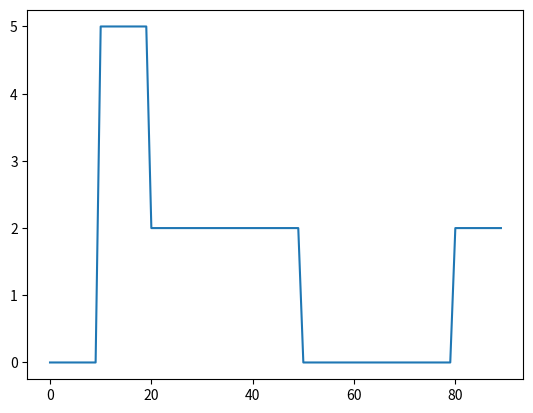

Write the Python code that produced this figure.
import numpy as np
import matplotlib.pyplot as plt 

class pulselib:
	'''
		Global class that is an organisational element in making the pulses.
		The idea is that you first make individula segments,
		you can than later combine them into a sequence, this sequence will be uploaded
	'''
	

	def __init__(self):
		self.awg_channels = ['P1','P2','P3','P4','P5','B0','B1','B2','B3','B4','B5',]
		self.awg_channels_to_physical_locations = ['here_dict']
		self.awg_channels_kind = []
		self.marker_channels =['mkr1', 'mkr2', 'mkr3' ]
		self.marger_channels_to_location = []
		self.delays = []
		self.convertion_matrix= []
		self.segments_bin = segment_bin(self.awg_channels)

		self.backend = 'keysight'
		self.frequency = 1e9
	def mk_segment(self, name):
		return self.segments_bin.new(name)

	def get_segment(self, name):
		return self.segments_bin.get(name)
	def mk_sequence():
		return
	def upload_data():
	    return
	def play():
		return


class segment_container():
	'''
    Class containing all the single segments for for a series of channels.
	This is a organisational class.
    '''
	def __init__(self, name, channels):
		self.channels = channels
		self.name = name

		for i in self.channels:
			setattr(self, i, segment_single())

	def reset_time(self):
		maxtime = 0
		for i in self.channels:
			k = getattr(self, i)
			t = k.get_total_time()
			if t > maxtime:
				maxtime = t
		for i in self.channels:
			getattr(self, i).starttime = maxtime


class segment_single():
	def __init__(self):
		self.type = 'default'
		self.to_swing = False
		self.starttime = 0

		self.my_pulse_data = np.zeros([1,2])
		self.last = None
		self.IQ_data = [] #todo later.

	def add_pulse(self,array):
		'''
		format :: 
		[[t0, Amp0],[t1, Amp1]]
		'''
		arr = np.asarray(array)
		arr[:,0] = arr[:,0] + self.starttime 

		self.my_pulse_data = np.append(self.my_pulse_data,arr, axis=0)



	def add_block(self,start,stop, amplitude):
		amp_0 = self.my_pulse_data[-1,1]
		print(amp_0)
		pulse = [ [start, amp_0], [start,amplitude], [stop, amplitude], [stop, amp_0]]
		self.add_pulse(pulse)

	def wait(self, wait):
		amp_0 = self.my_pulse_data[-1,1]
		t0 = self.my_pulse_data[-1,0]
		pulse = [wait+t0, amp_0]

	def repeat(self, number):
		return

	def add_np(self,start, array):
		return

	def add_IQ_pair():
		return

	def add():
		return
	
	def get_total_time(self):
		return self.my_pulse_data[-1,0]

	def get_sequence(self, voltage_range = None, off_set = None):
		'''
		Returns a numpy array that contains the points for each ns
		'''
		return None

	def _generate_sequence(self):
		# 1 make base sequence:
		t_tot = self.my_pulse_data[-1,0]

		times = np.linspace(0, int(t_tot-1), int(t_tot))
		my_sequence = np.empty([int(t_tot)])


		for i in range(0,len(self.my_pulse_data)-1):
			my_loc = np.where(times < self.my_pulse_data[i+1,0])[0]
			my_loc = np.where(times[my_loc] >= self.my_pulse_data[i,0])[0]

			if my_loc.size==0:
				continue;

			end_voltage = self.my_pulse_data[i,1] + (self.my_pulse_data[i+1,1] - self.my_pulse_data[i,1])*(times[my_loc[-1]] - self.my_pulse_data[i,0])/(self.my_pulse_data[i+1,0]- self.my_pulse_data[i,0]);

			start_stop_values = np.linspace(self.my_pulse_data[i,1],end_voltage,my_loc.size);
			my_sequence[my_loc] = start_stop_values;

		return times, my_sequence

	def plot_sequence(self):
		x,y = self._generate_sequence()
		plt.plot(x,y)
		plt.show()
		
class marker_single():
	def __init__(self):
		self.type = 'default'
		self.swing = False
		self.latest_time = 0

		self.my_pulse_data = np.zeros([1,2])

	def add(self, start, stop):
		self.my_pulse_data = np,append(self.my_pulse_data, [[start,0],[start,1],[stop,1],[stop,0]])


class segment_bin():

	def __init__(self, channels):
		self.segment = []
		self.channels = channels
		return	

	def new(self,name):
	    if self.exists(name):
	        raise ValueError("sement with the name : % \n alreadt exists"%name)
	    self.segment.append(segment_container(name,self.channels))
	    return self.get_segment(name)

	def get_segment(self, name):
	    for i in self.segment:
	        if i.name == name:
	            return i
	    raise ValueError("segment not found :(")

	def exists(self, name):
		for i in self.segment:
			if i.name ==name:
				return True
		return False


p = pulselib()
seg = p.mk_segment('test')
# append functions?
seg.B0.add_pulse([[10,5]
				 ,[20,5]])

seg.B0.add_pulse([[20,0],[30,5], [30,0]])
seg.B0.add_block(40,70,2)
seg.B0.add_pulse([[70,0],
				 [80,0],
				 [150,5],
				 [150,0]])
# seg.B0.repeat(20)
# seg.B0.wait(20)
# print(seg.B0.my_pulse_data)
# seg.reset_time()
seg.B1.add_pulse([[10,0],
				[10,5],
				[20,5],
				[20,0]])
seg.B1.add_block(20,50,2)

seg.B1.add_block(80,90,2)
seg.B1.plot_sequence()
# insert in the begining of a segment
# seg.insert_mode()
# seg.clear()

# class channel_data_obj():
#     #object containing the data for a specific channels
#     #the idea is that all the data is parmeterised and will be constuceted whenever the function is called.

#     self.my_data_array = np.empty()
    
#     add_data

# class block_pulses:
#     # class to make block pulses


# how to do pulses
# -> sin?
# -> pulses?
# -> step_pulses

# p = pulselin()

# seg = pulselib.mk_segment('manip')
# seg.p1.add_pulse(10,50, 20, prescaler= '1')
# seg.p3.add_pulse(12,34, 40,)
# seg.k2.add_pulse_advanced([pulse sequence])
# seg.add_np(array, tstart_t_stop
# seg.p5.add_sin(14,89, freq, phase, amp)

# pulse
